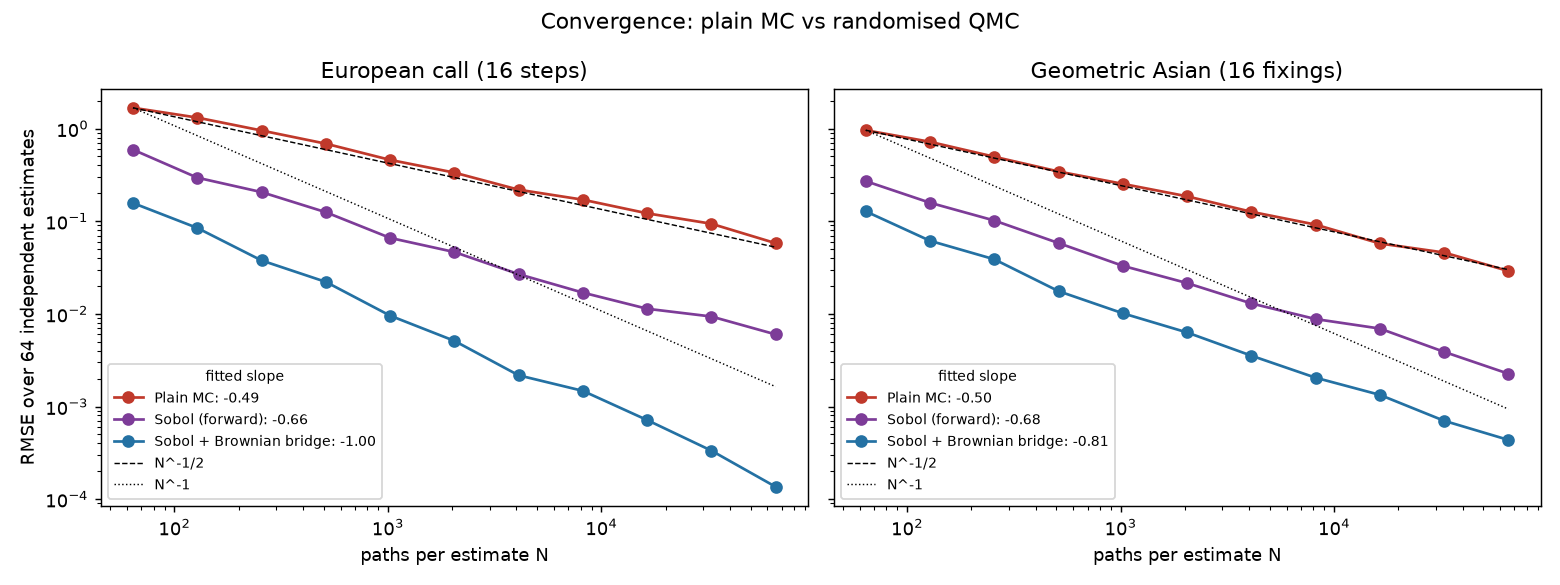

Source data for this figure (header and first rows):
method, n_paths, rmse, target
mc, 64, 1.677, European call (16 steps)
mc, 128, 1.314, European call (16 steps)
mc, 256, 0.9534, European call (16 steps)
mc, 512, 0.6873, European call (16 steps)
mc, 1024, 0.4594, European call (16 steps)
mc, 2048, 0.3349, European call (16 steps)
mc, 4096, 0.2189, European call (16 steps)
mc, 8192, 0.1708, European call (16 steps)
mc, 16384, 0.1218, European call (16 steps)
mc, 32768, 0.09393, European call (16 steps)
mc, 65536, 0.05793, European call (16 steps)
qmc, 64, 0.5922, European call (16 steps)
qmc, 128, 0.2953, European call (16 steps)
qmc, 256, 0.2062, European call (16 steps)
qmc, 512, 0.1251, European call (16 steps)
qmc, 1024, 0.06608, European call (16 steps)
qmc, 2048, 0.04652, European call (16 steps)
qmc, 4096, 0.02683, European call (16 steps)
qmc, 8192, 0.01696, European call (16 steps)
qmc, 16384, 0.01135, European call (16 steps)
qmc, 32768, 0.009367, European call (16 steps)
qmc, 65536, 0.006002, European call (16 steps)
qmc_bb, 64, 0.1572, European call (16 steps)
qmc_bb, 128, 0.0846, European call (16 steps)
qmc_bb, 256, 0.03772, European call (16 steps)
qmc_bb, 512, 0.02214, European call (16 steps)
qmc_bb, 1024, 0.009573, European call (16 steps)
qmc_bb, 2048, 0.005116, European call (16 steps)
qmc_bb, 4096, 0.002172, European call (16 steps)
qmc_bb, 8192, 0.001475, European call (16 steps)
qmc_bb, 16384, 0.0007142, European call (16 steps)
qmc_bb, 32768, 0.000334, European call (16 steps)
qmc_bb, 65536, 0.0001359, European call (16 steps)
mc, 64, 0.9607, Geometric Asian (16 fixings)
mc, 128, 0.7196, Geometric Asian (16 fixings)
mc, 256, 0.4966, Geometric Asian (16 fixings)
mc, 512, 0.3441, Geometric Asian (16 fixings)
mc, 1024, 0.2531, Geometric Asian (16 fixings)
mc, 2048, 0.1857, Geometric Asian (16 fixings)
mc, 4096, 0.1265, Geometric Asian (16 fixings)
mc, 8192, 0.09195, Geometric Asian (16 fixings)
mc, 16384, 0.05755, Geometric Asian (16 fixings)
mc, 32768, 0.04594, Geometric Asian (16 fixings)
mc, 65536, 0.02904, Geometric Asian (16 fixings)
qmc, 64, 0.2709, Geometric Asian (16 fixings)
qmc, 128, 0.1583, Geometric Asian (16 fixings)
qmc, 256, 0.1018, Geometric Asian (16 fixings)
qmc, 512, 0.05813, Geometric Asian (16 fixings)
qmc, 1024, 0.033, Geometric Asian (16 fixings)
qmc, 2048, 0.0215, Geometric Asian (16 fixings)
qmc, 4096, 0.01297, Geometric Asian (16 fixings)
qmc, 8192, 0.00879, Geometric Asian (16 fixings)
qmc, 16384, 0.006942, Geometric Asian (16 fixings)
qmc, 32768, 0.003892, Geometric Asian (16 fixings)
qmc, 65536, 0.002259, Geometric Asian (16 fixings)
qmc_bb, 64, 0.1278, Geometric Asian (16 fixings)
qmc_bb, 128, 0.06151, Geometric Asian (16 fixings)
qmc_bb, 256, 0.03883, Geometric Asian (16 fixings)
qmc_bb, 512, 0.01758, Geometric Asian (16 fixings)
qmc_bb, 1024, 0.01015, Geometric Asian (16 fixings)
... 6 more rows
